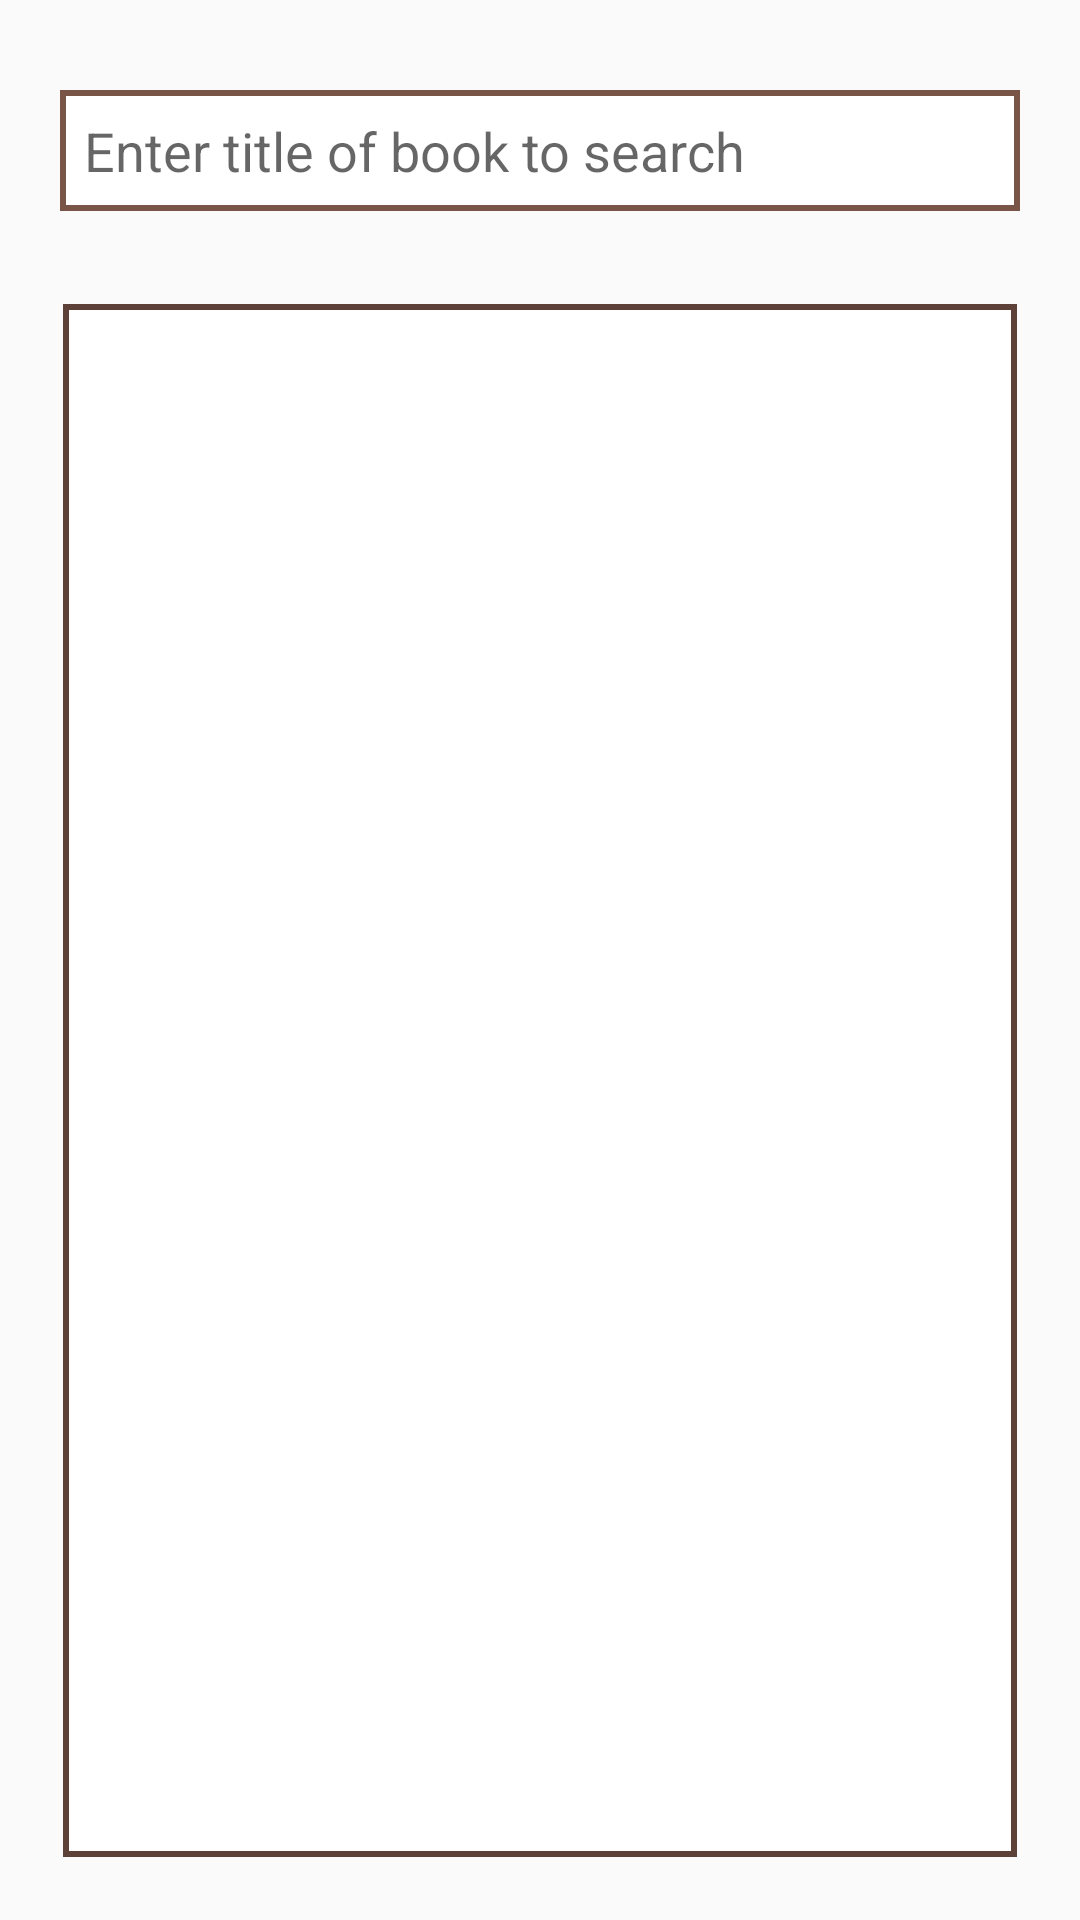

Produce the Android XML layout that renders to this screen, including the resource entries it uses.
<!-- AndroidManifest.xml: application theme AppTheme -->
<!-- res/layout/tab_search_by_title.xml -->
<LinearLayout xmlns:android="http://schemas.android.com/apk/res/android"
    android:layout_width="match_parent"
    android:layout_height="match_parent"
    android:orientation="vertical"
    android:focusable="true"
    android:focusableInTouchMode="true">
    <EditText android:id="@+id/userFilter"
        android:layout_height="wrap_content"
        android:hint="Enter title of book to search"
        android:background="@drawable/round_edit_text"
        android:padding="8sp"
        android:layout_marginLeft="20sp"
        android:layout_marginTop="30sp"
        android:layout_width="match_parent"
        android:layout_marginBottom="10sp"
        android:layout_marginRight="20sp"
        android:inputType="textMultiLine"
        android:minLines="1"
        android:maxLines="2"
        android:isScrollContainer="true"/>

    <ListView
        android:id="@+id/userListTitle"
        android:layout_width="match_parent"
        android:layout_height="match_parent"
        android:focusable="true"
        android:focusableInTouchMode="true"
        android:divider="@drawable/list_divider"
        android:dividerHeight="1sp"
        android:footerDividersEnabled="true"
        android:headerDividersEnabled="true"
        android:layout_margin="21sp"
        android:background="@drawable/list_border"
        android:padding="15sp"
        android:clipToPadding="false"
        android:scrollbarSize="10sp"
        android:scrollbarThumbVertical="@drawable/scroll_style"
        android:layout_marginTop="0sp" />

</LinearLayout>
<!-- resources referenced by this layout -->
<resources>
  <!-- drawable list_border (drawable) -->
  <?xml version="1.0" encoding="utf-8"?>
  <shape xmlns:android="http://schemas.android.com/apk/res/android" android:shape="rectangle" >
      
  
      
      <solid android:color="#FFF" />
      <stroke android:width="2sp" android:color="@color/colorPrimaryDark" />
  </shape>
  <!-- drawable list_divider (drawable) -->
  <?xml version="1.0" encoding="UTF-8"?>
  <layer-list xmlns:android="http://schemas.android.com/apk/res/android">
  
      <item>
  
          <shape android:shape="rectangle">
              <gradient android:startColor="@color/colorPrimary"
                  android:centerColor="@color/colorPrimaryDark"
                  android:endColor="@color/colorPrimary"
                  android:height="1px"
                  android:angle="0"/>
          </shape>
      </item>
  </layer-list>
  <!-- drawable round_edit_text (drawable) -->
  <?xml version="1.0" encoding="utf-8"?>
  <shape xmlns:android="http://schemas.android.com/apk/res/android">
      <stroke android:width="2sp" android:color="#795548"/>
      <solid android:color="#FFF"/>
  </shape>
  <!-- drawable scroll_style (drawable) -->
  <?xml version="1.0" encoding="utf-8"?>
  <shape xmlns:android="http://schemas.android.com/apk/res/android" >
  
      <gradient
          android:angle="45"
          android:endColor="@color/colorPrimaryDark"
          android:centerColor="@color/colorPrimary"
          android:startColor="@color/colorPrimaryDark" />
  
      <corners android:radius="8sp" />
      <size android:width="4sp"/>
      <padding
          android:left="0.5sp"
          android:right="0.5sp" />
  
  </shape>
  <style name="AppTheme" parent="Theme.AppCompat.Light.NoActionBar">
          
  
      </style>
  <color name="colorPrimaryDark">#5D4037</color>
  <color name="colorPrimary">#795548</color>
</resources>
